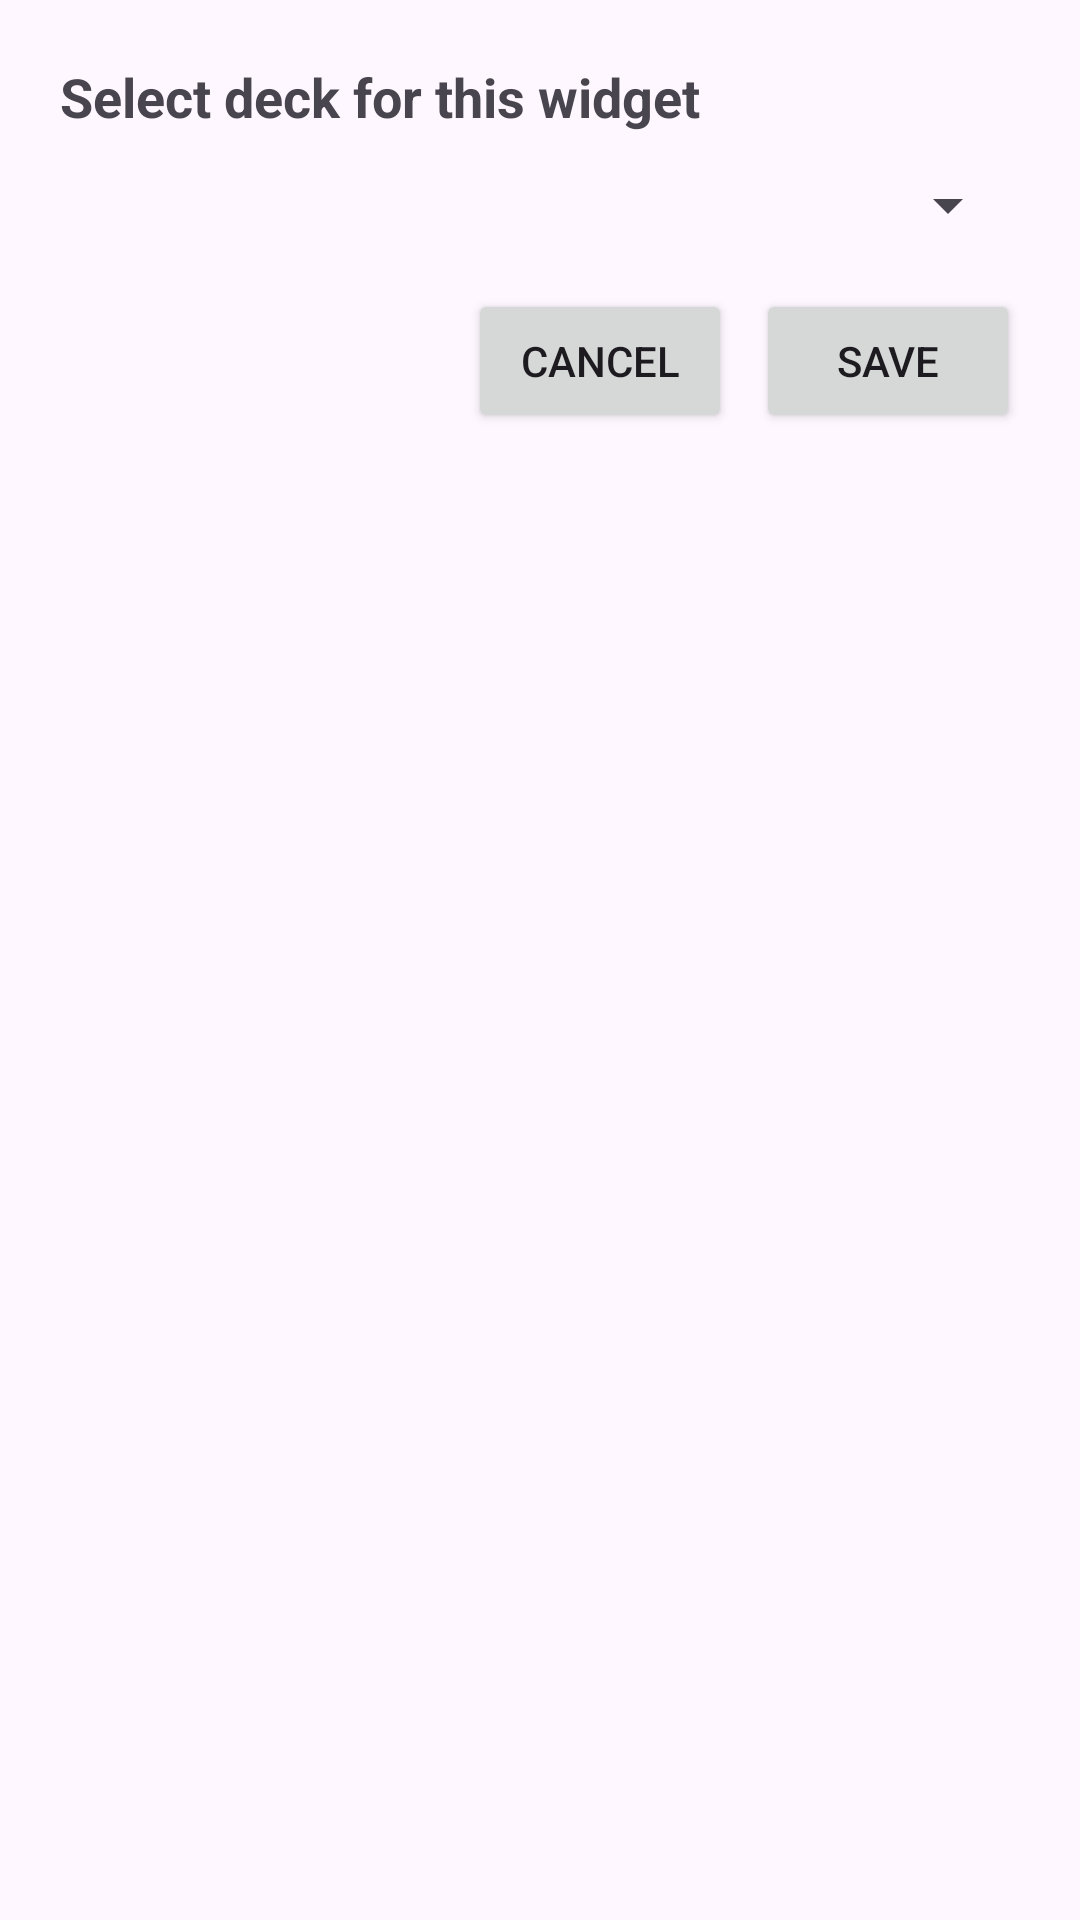

Write the Android layout XML for this screen, with the resource values it uses.
<!-- AndroidManifest.xml: application theme Theme.Ingrain -->
<!-- res/layout/widget_deck_picker.xml -->
<?xml version="1.0" encoding="utf-8"?>
<LinearLayout xmlns:android="http://schemas.android.com/apk/res/android"
    android:layout_width="match_parent"
    android:layout_height="wrap_content"
    android:orientation="vertical"
    android:padding="20dp">

    <TextView
        android:id="@+id/deck_picker_title"
        android:layout_width="match_parent"
        android:layout_height="wrap_content"
        android:textSize="18sp"
        android:textStyle="bold"
        android:text="@string/widget_pick_deck_title" />

    <Spinner
        android:id="@+id/deck_picker_spinner"
        android:layout_width="match_parent"
        android:layout_height="wrap_content"
        android:layout_marginTop="12dp" />

    <LinearLayout
        android:layout_width="match_parent"
        android:layout_height="wrap_content"
        android:layout_marginTop="16dp"
        android:gravity="end"
        android:orientation="horizontal">

        <Button
            android:id="@+id/deck_picker_cancel"
            android:layout_width="wrap_content"
            android:layout_height="wrap_content"
            android:text="@string/widget_cancel" />

        <Button
            android:id="@+id/deck_picker_save"
            android:layout_width="wrap_content"
            android:layout_height="wrap_content"
            android:layout_marginStart="8dp"
            android:text="@string/widget_save" />
    </LinearLayout>

</LinearLayout>
<!-- resources referenced by this layout -->
<resources>
  <string name="widget_cancel">Cancel</string>
  <string name="widget_pick_deck_title">Select deck for this widget</string>
  <string name="widget_save">Save</string>
  <style name="Theme.Ingrain" parent="Theme.Material3.DayNight.NoActionBar" />
</resources>
